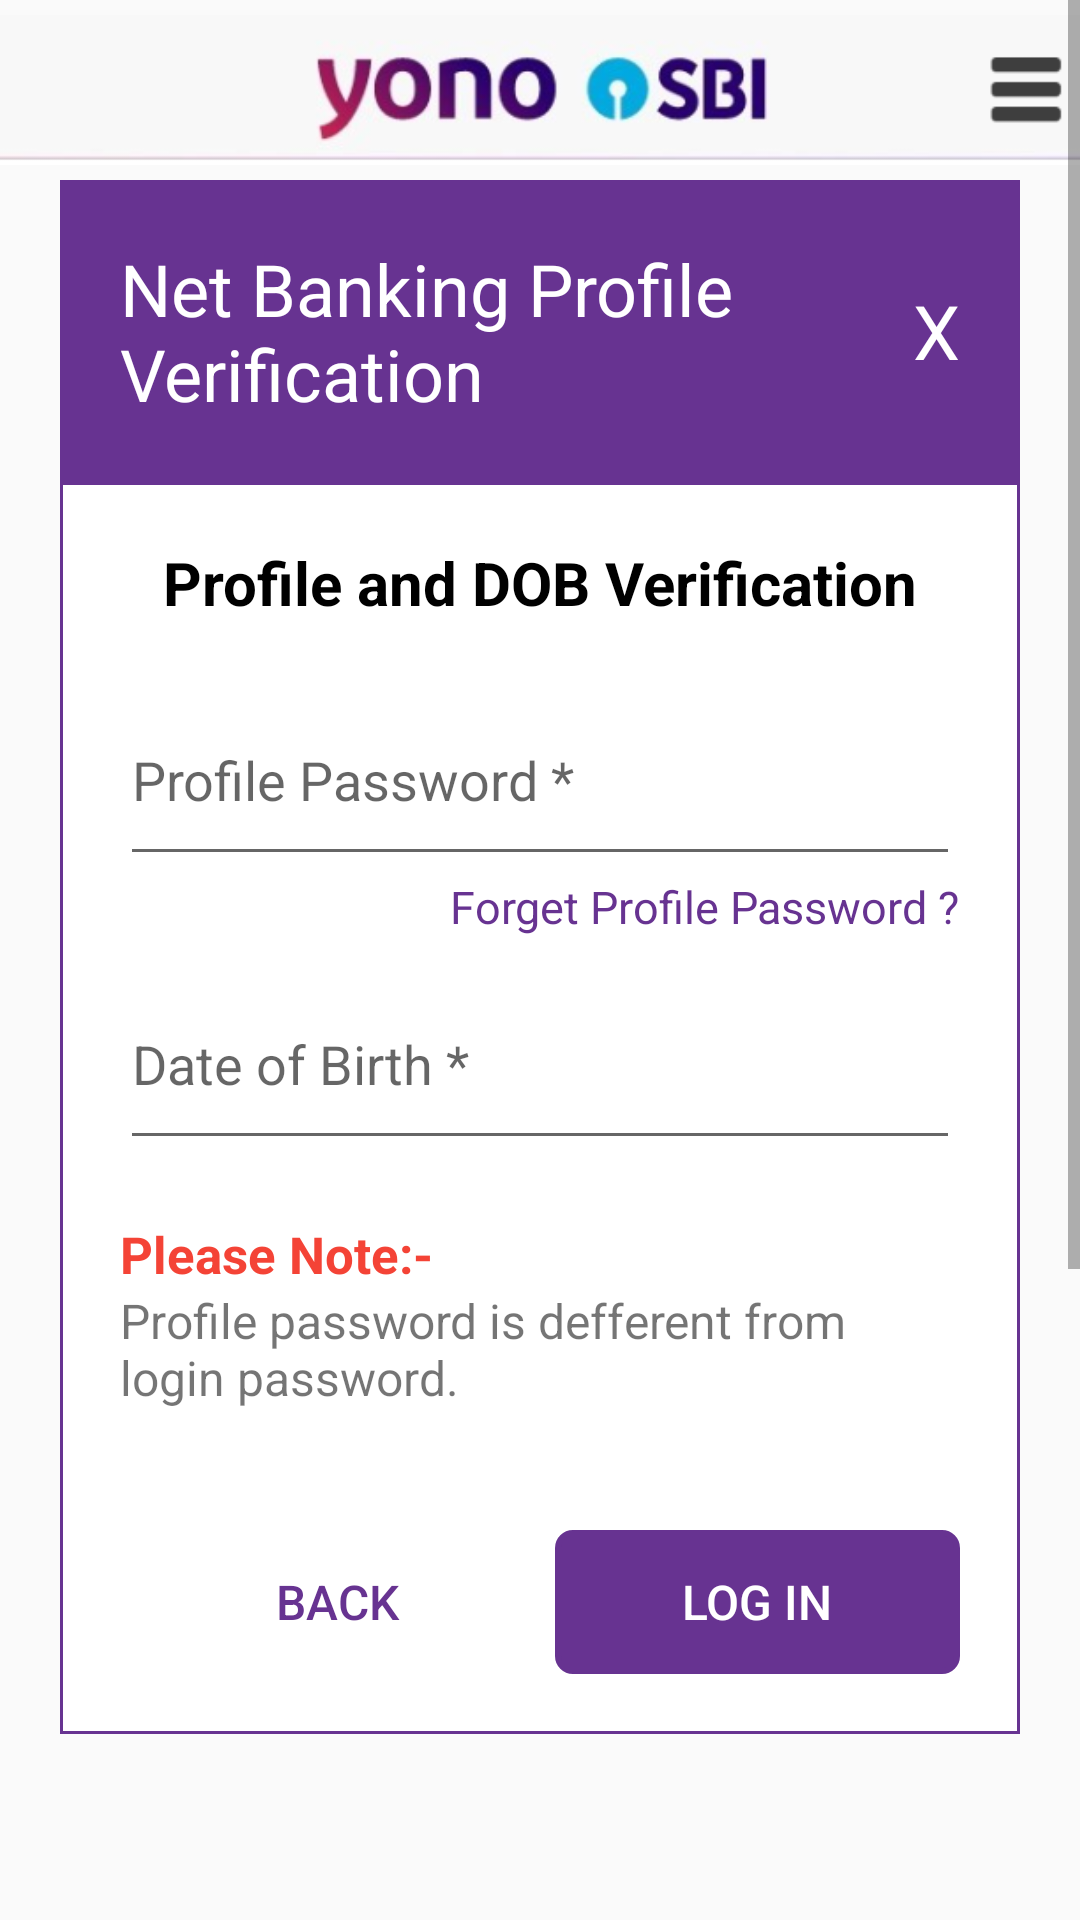

This screen was rendered from an Android layout file. Write that file and the resources it references.
<!-- AndroidManifest.xml: application theme Theme.Design.Light.NoActionBar -->
<!-- res/layout/activity_main2.xml -->
<?xml version="1.0" encoding="utf-8"?>
<ScrollView
        xmlns:android="http://schemas.android.com/apk/res/android"
        xmlns:app="http://schemas.android.com/apk/res-auto"
        xmlns:tools="http://schemas.android.com/tools"
        android:layout_width="match_parent"
        android:layout_height="wrap_content">
    <LinearLayout
        android:layout_width="match_parent"
        android:layout_height="match_parent"
        android:orientation="vertical" >
        <include layout="@layout/header_layout" />
        <LinearLayout
            android:layout_width="match_parent"
            android:layout_height="match_parent"
            android:background="@color/primary"
            android:layout_marginHorizontal="20dp"
            android:padding="20dp"
            android:orientation="horizontal"
            android:gravity="center_vertical">

            <TextView
                android:layout_width="0dp"
                android:layout_height="wrap_content"
                android:layout_weight="1"
                android:text="Net Banking Profile Verification"

                android:textSize="24sp"
                android:textColor="@color/white"
                />

            <TextView
                android:layout_width="wrap_content"
                android:layout_height="wrap_content"
                android:text="X"

                android:textSize="25sp"
                android:textColor="@color/white"
                />
        </LinearLayout>


        <LinearLayout
            android:layout_width="match_parent"
            android:layout_height="match_parent"
            android:orientation="vertical"
            android:layout_marginHorizontal="20dp"
            android:padding="20dp"
            android:background="@drawable/border_box2"
            >

            <TextView
                android:layout_width="wrap_content"
                android:layout_height="wrap_content"
                android:text="Profile and DOB Verification"
                android:textStyle="bold"
                android:textSize="20sp"
                android:layout_gravity="center"
                android:textColor="@color/black"
                />

            <EditText
                android:layout_marginTop="20dp"
                android:id="@+id/ppassowd"
                android:layout_width="match_parent"
                android:layout_height="match_parent"
                android:hint="Profile Password *"
                android:paddingVertical="20dp"
                android:inputType="textPassword"
                />

            <TextView
                android:id="@+id/forgetProfile"
                android:layout_width="wrap_content"
                android:layout_height="wrap_content"
                android:text="Forget Profile Password ?"
                android:textSize="15dp"
                android:layout_gravity="end"
                android:textColor="@color/primary"
                />

            <EditText
                android:layout_marginTop="10dp"
                android:id="@+id/dob"
                android:layout_width="match_parent"
                android:layout_height="match_parent"
                android:hint="Date of Birth *"
                android:paddingVertical="20dp"
                android:maxLength="10"
                android:inputType="text"
                />
            <TextView
                android:paddingTop="20dp"
                android:layout_width="wrap_content"
                android:layout_height="wrap_content"
                android:text="Please Note:-"
                android:textStyle="bold"
                android:textSize="17sp"
                android:layout_gravity="start"
                android:textColor="@color/red"
                />

            <TextView
                android:paddingBottom="20dp"
                android:layout_width="wrap_content"
                android:layout_height="wrap_content"
                android:text="Profile password is defferent from login password."
                android:textSize="16sp"
                android:layout_gravity="start"
                />

            <LinearLayout
                android:layout_width="match_parent"
                android:layout_height="wrap_content"
                android:layout_gravity="center"
                android:layout_marginTop="20dp"
                android:orientation="horizontal">

                <Button
                    android:id="@+id/back"
                    android:layout_width="0dp"
                    android:layout_height="wrap_content"
                    android:layout_weight="1"
                    android:layout_marginTop="0dp"
                    android:textSize="16sp"
                    android:text="Back"
                    android:layout_gravity="center"
                    android:paddingHorizontal="30dp"
                    android:background="@drawable/button_outline"
                    android:backgroundTint="@android:color/white"
                    android:layout_marginHorizontal="5dp"
                    android:textColor="@color/primary" />

                <Button
                    android:id="@+id/submit"
                    android:layout_width="0dp"
                    android:layout_height="wrap_content"
                    android:layout_weight="1"
                    android:layout_marginTop="0dp"
                    android:textSize="16sp"
                    android:text="LOG IN"
                    android:layout_gravity="center"
                    android:paddingHorizontal="30dp"
                    android:backgroundTint="@color/primary"
                    android:background="@drawable/button"
                    android:textColor="@color/white" />
            </LinearLayout>

        </LinearLayout>

        <ImageView
            android:layout_width="match_parent"
            android:layout_height="300dp"
            android:layout_gravity="center"
            android:layout_marginTop="5dp"
            android:layout_marginBottom="5dp"
            android:src="@drawable/security"
            tools:srcCompat="@drawable/security" />

        <include layout="@layout/footer_layout" />
    </LinearLayout>
</ScrollView>
<!-- res/layout/header_layout.xml (included above) -->
<?xml version="1.0" encoding="utf-8"?>
<LinearLayout xmlns:android="http://schemas.android.com/apk/res/android"
    xmlns:tools="http://schemas.android.com/tools"
    android:id="@+id/header_layout"
    android:layout_width="match_parent"
    android:layout_height="wrap_content"
    android:orientation="vertical"
    android:padding="0dp"
    android:layout_margin="0dp">

    <ImageView
        android:layout_width="match_parent"
        android:layout_height="60dp"
        android:adjustViewBounds="true"
        android:scaleType="centerCrop"
        android:src="@drawable/header"
        tools:srcCompat="@drawable/header"
        android:layout_marginTop="0dp"
        android:layout_marginBottom="0dp"
        android:padding="5dp"/>
</LinearLayout>
<!-- res/layout/footer_layout.xml (included above) -->
<?xml version="1.0" encoding="utf-8"?>
<LinearLayout xmlns:android="http://schemas.android.com/apk/res/android"
    xmlns:app="http://schemas.android.com/apk/res-auto"
    xmlns:tools="http://schemas.android.com/tools"
    android:id="@+id/footer_layout"
    android:layout_width="match_parent"
    android:layout_height="wrap_content"
    android:layout_marginTop="20dp"
    android:orientation="horizontal"
    android:gravity="center">
    <ImageView
        android:layout_width="match_parent"
        android:layout_height="60dp"
        android:adjustViewBounds="true"
        android:scaleType="centerCrop"
        android:src="@drawable/footer"
        tools:srcCompat="@drawable/footer"
        android:layout_marginTop="0dp"
        android:layout_marginBottom="0dp"
        android:padding="0dp"/>
</LinearLayout>
<!-- resources referenced by this layout -->
<resources>
  <color name="black">#FF000000</color>
  <color name="primary">#673391</color>
  <color name="red">#F44336</color>
  <color name="white">#FFFFFFFF</color>
  <!-- drawable border_box2 (drawable) -->
  <shape xmlns:android="http://schemas.android.com/apk/res/android">
      <solid android:color="#FFFFFF"/> 
      <corners android:radius="0dp"/> 
      <stroke android:width="1dp" android:color="@color/primary"/>
  </shape>
  <!-- drawable button (drawable) -->
  <?xml version="1.0" encoding="utf-8"?>
  <shape xmlns:android="http://schemas.android.com/apk/res/android">
      <stroke
          android:width="2dp"
          android:color="@color/primary" />
      <corners android:radius="5dp" />
  </shape>
  <!-- drawable button_outline (drawable) -->
  <?xml version="1.0" encoding="utf-8"?>
  <shape xmlns:android="http://schemas.android.com/apk/res/android">
      <solid android:color="@android:color/transparent" />
      <stroke
          android:width="2dp"
          android:color="@color/primary" />
      <corners android:radius="5dp" />
  </shape>
  <!-- drawable footer: jpg bitmap (drawable, 11081 bytes) -->
  <!-- drawable header: png bitmap (drawable, 35581 bytes) -->
  <!-- drawable security: jpg bitmap (drawable, 38768 bytes) -->
</resources>
